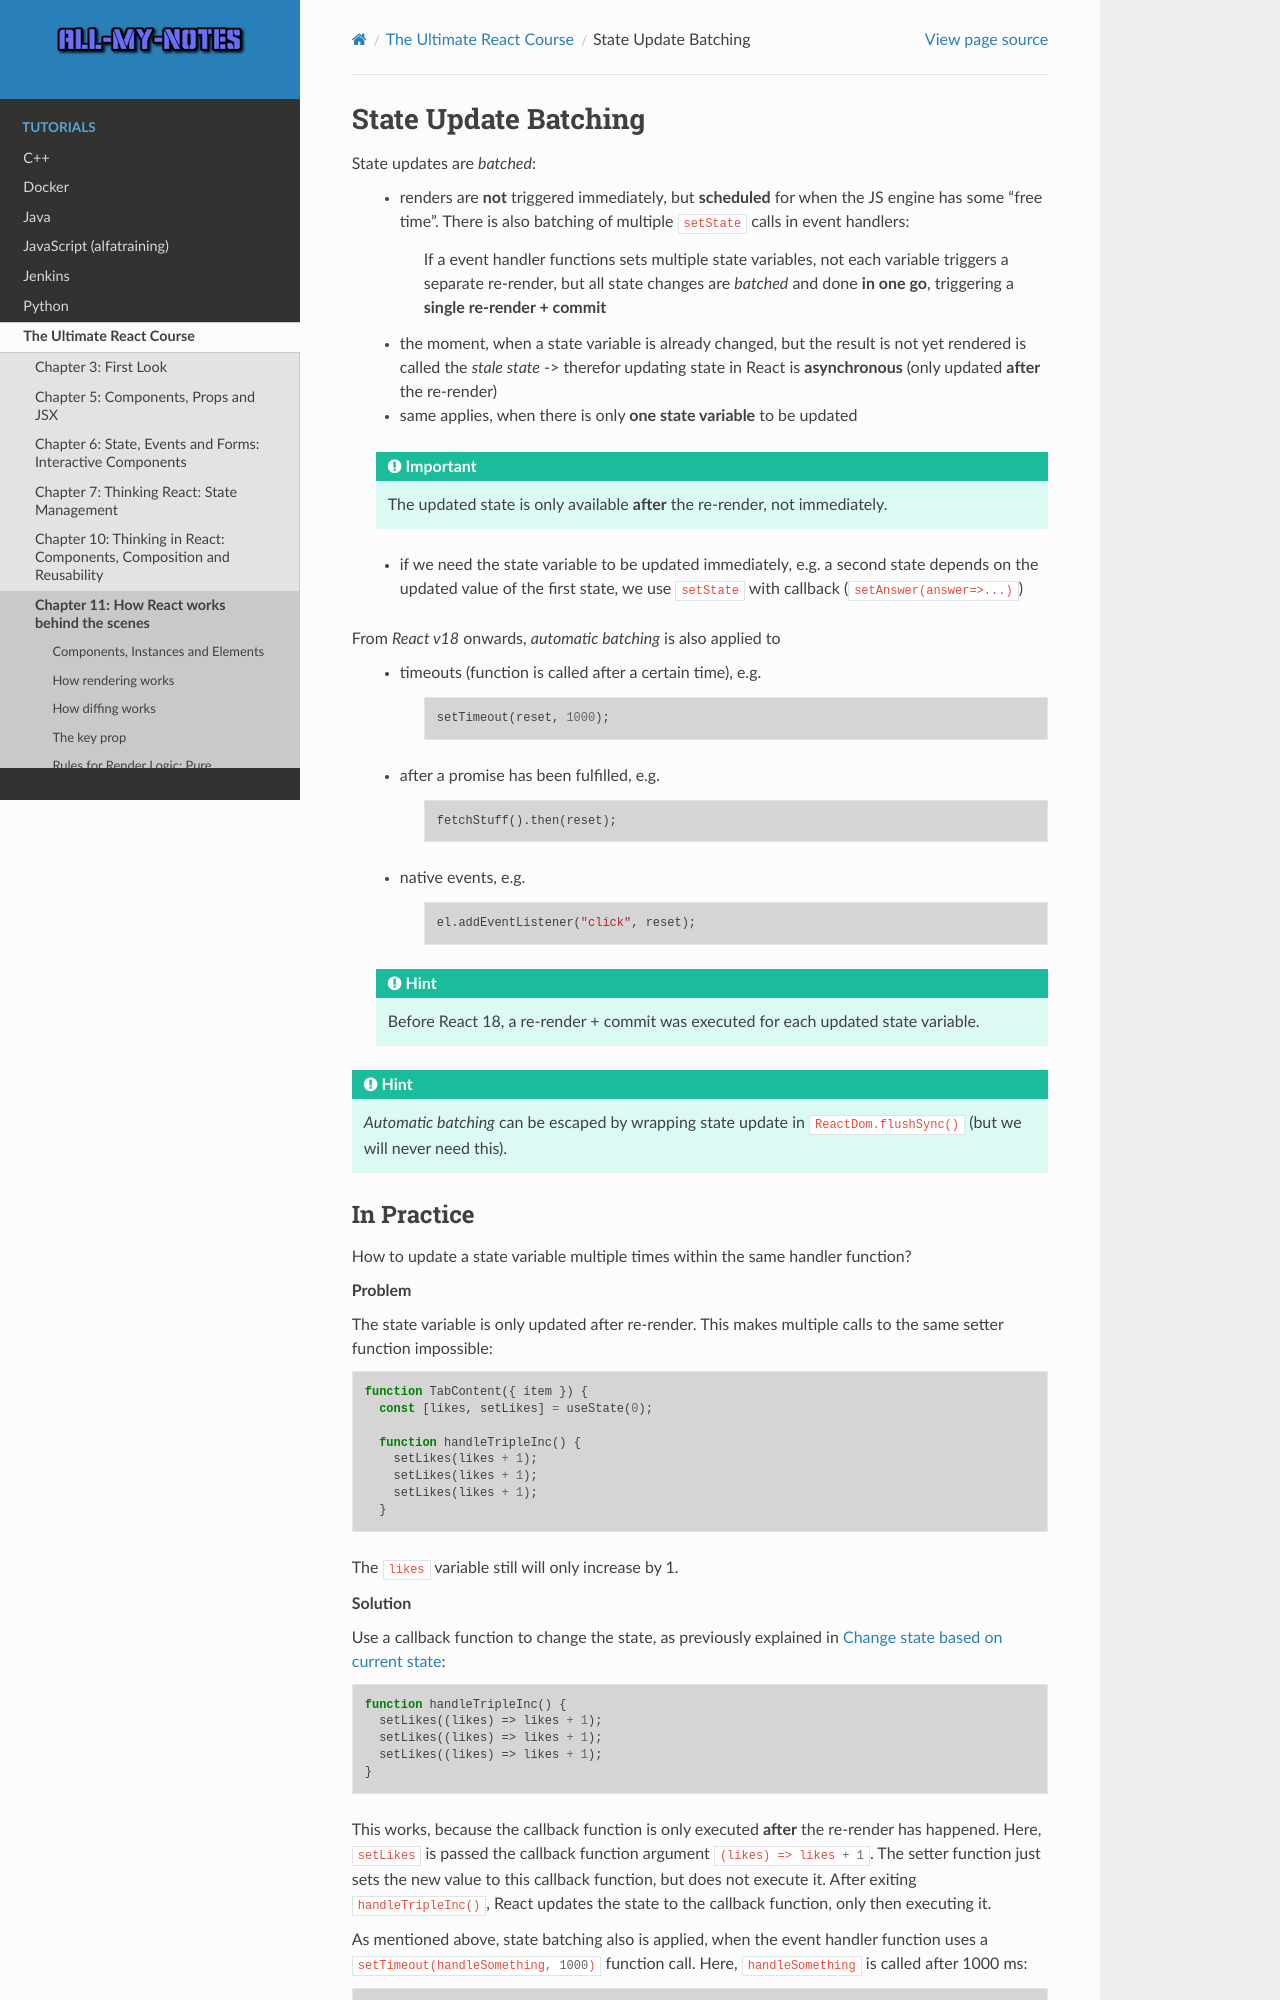

repository: arnewohletz/AllMyNotes · page: tutorial/react/udemy_ultimate_course/11_behind_the_scenes/135_136_state_update_batching.html · generator: sphinx

State Update Batching
=====================
State updates are *batched*:

    * renders are **not** triggered immediately, but **scheduled** for when the
      JS engine has some "free time". There is also batching of multiple ``setState``
      calls in event handlers:

        If a event handler functions sets multiple state variables, not each
        variable triggers a separate re-render, but all state changes are *batched*
        and done **in one go**, triggering a **single re-render + commit**

    * the moment, when a state variable is already changed, but the result is not
      yet rendered is called the *stale state* -> therefor updating state in React
      is **asynchronous** (only updated **after** the re-render)

    * same applies, when there is only **one state variable** to be updated

    .. important::

        The updated state is only available **after** the re-render, not immediately.

    * if we need the state variable to be updated immediately, e.g. a second state
      depends on the updated value of the first state, we use ``setState`` with
      callback (:javascript:`setAnswer(answer=>...)`)

From *React v18* onwards, *automatic batching* is also applied to

    * timeouts (function is called after a certain time), e.g.

        .. code-block:: javascript

            setTimeout(reset, 1000);

    * after a promise has been fulfilled, e.g.

        .. code-block:: javascript

            fetchStuff().then(reset);

    * native events, e.g.

        .. code-block:: javascript

            el.addEventListener("click", reset);

    .. hint::

        Before React 18, a re-render + commit was executed for each updated state variable.

.. hint::

    *Automatic batching* can be escaped by wrapping state update in ``ReactDom.flushSync()``
    (but we will never need this).
